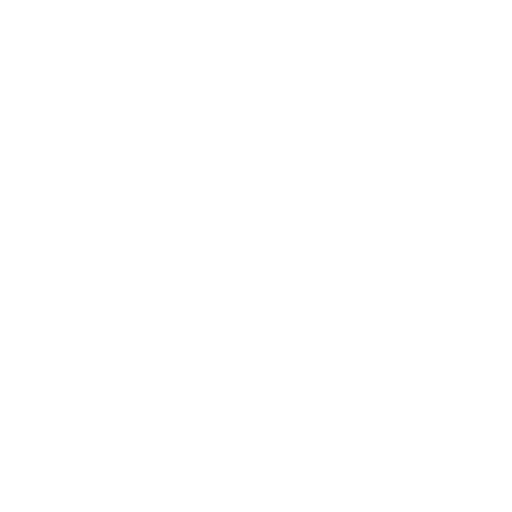
t = 0.00 s
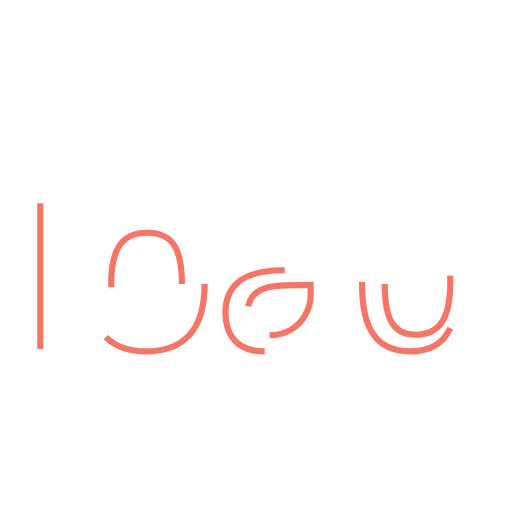
t = 0.19 s
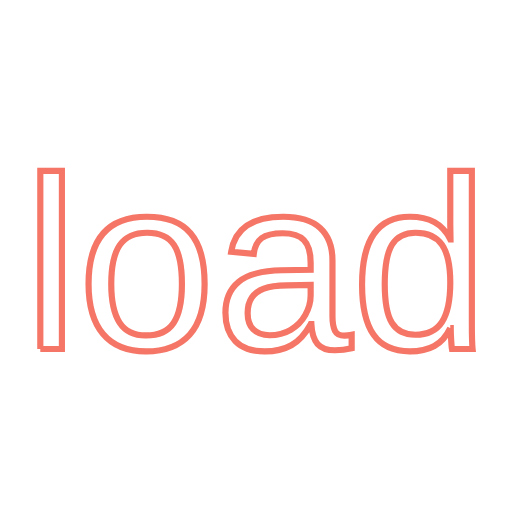
t = 0.56 s
t = 0.75 s: frame unchanged from t = 0.56 s, image omitted
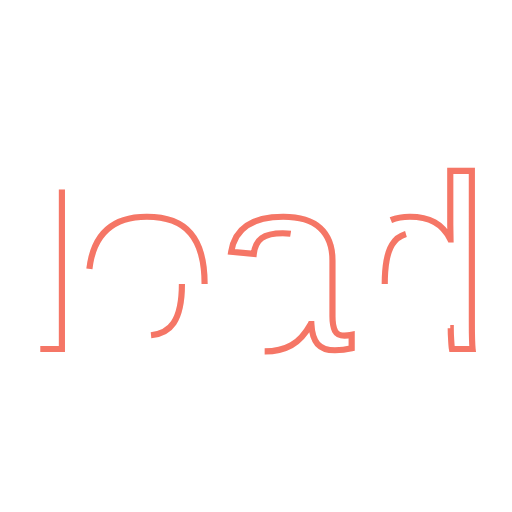
t = 0.94 s
t = 1.31 s: frame unchanged from t = 0.00 s, image omitted

The animated SVG that drew these frames (rendered in a browser with its animation timeline set to each time). Animation: 2 SMIL elements (animate=2); one cycle of 1.50 s, repeats indefinitely.

<svg width="80px"  height="80px"  xmlns="http://www.w3.org/2000/svg" viewBox="0 0 100 100" preserveAspectRatio="xMidYMid" class="lds-stroke">
    <text x="50" y="50" text-anchor="middle" dy="0.38em" fill="none" ng-attr-stroke="{{config.c1}}" ng-attr-stroke-width="{{config.width}}" ng-attr-font-size="{{config.fontSize}}" ng-attr-font-family="{{config.fontFamily}}" stroke="#f57666" stroke-width="1.2" font-size="48" font-family="arial">load
      <animate attributeName="stroke-dasharray" calcMode="spline" values="0 170;170 170;0 170" keyTimes="0;0.5;1" dur="1.5" keySplines="0.3 0 0.7 1;0.3 0 0.7 1" begin="0s" repeatCount="indefinite"></animate>
      <animate attributeName="stroke-dashoffset" calcMode="linear" values="0;0;-170" keyTimes="0;0.5;1" dur="1.5" begin="0s" repeatCount="indefinite"></animate></text>
  </svg>